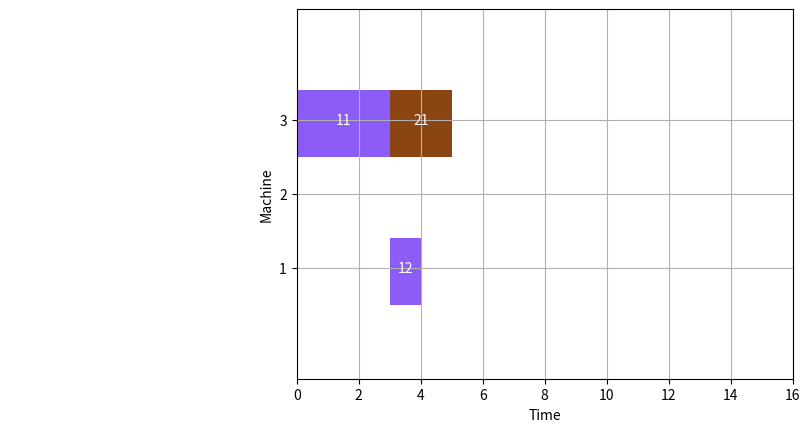

The matplotlib source for this figure:
import matplotlib.pyplot as plt
import numpy as np
'''
mk10 has 20 jobs
colors

1. black        white
2. gray         white
3. gainsboro    black
4. lightcoral   black
5. maroon       white
6. red          white
7. saddlebrown  white
8. darkorange   white
9. darkgoldenrod    white
10. khaki   black
11. darkkhaki   white
12. olive   white
13. darkolivegreen  white
14. greenyellow     black
15. springgreen     black
16. aquamarine      white
17. cadetblue       white
18. dodgerblue      white
19. indigo          white
20. mediumvioletred white



'''

colors = [
    ('#8B5CF6', 'white'),
    ('gray', 'white'),
    ('gainsboro', 'black'),
    ('lightcoral', 'black'),
    ('maroon', 'white'),
    ('red', 'white'),
    ('saddlebrown', 'white'),
    ('darkorange', 'white'),
    ('darkgoldenrod', 'white'),
    ('khaki', 'black'),
    ('darkkhaki', 'white'),
    ('olive', 'white'),
    ('darkolivegreen', 'white'),
    ('greenyellow', 'black'),
    ('springgreen', 'black'),
    ('aquamarine', 'white'),
    ('cadetblue', 'white'),
    ('dodgerblue', 'white'),
    ('indigo', 'white'),
    ('mediumvioletred', 'white')
]

def calculate_horizon(jobs):
    return np.sum(np.amax(jobs, axis=2))

def calculate_horizon_with_arrival_times(jobs, release_times):
    return np.sum(np.amax(jobs, axis=2)) + release_times[-1]

def get_machine_op_durations(machine_op_ids, jobs, op_id_to_job_info):
    machine_op_durations = np.copy(machine_op_ids)
    for i in range(len(machine_op_durations)):
        for j in range(len(machine_op_durations[i])):
            if machine_op_durations[i][j] < 0:
                break
            row, col = op_id_to_job_info[int(machine_op_ids[i][j])]
            machine_op_durations[i][j] = jobs[row][col][i]
    return machine_op_durations


def draw_gantt_chart(
    horizon: int,
    machine_start_times,
    machine_op_durations,
    machine_op_ids,
    op_id_to_job_info,
    n_j,
):
    n_m = len(machine_start_times)
    fig, gnt = plt.subplots()

    gnt.set_ylim(0, n_m * 10 + 20)
    gnt.set_xlim(0, horizon)

    gnt.set_xlabel('Time')
    gnt.set_ylabel('Machine')

    gnt.set_yticks([5 + 10 * i for i in range(1, n_m+1)])
    gnt.set_yticklabels([f'{i}' for i in range(1, n_m+1)])

    gnt.grid(True)

    # get all the colors used
    gap = int(len(colors) / n_j)
    colors_used = []
    for i in range(n_j):
        colors_used.append(colors[i * gap])

    for i, start_times in enumerate(machine_start_times):
        bars = []
        op_colors = []
        for j, start_time in enumerate(start_times):
            op_id = int(machine_op_ids[i][j])
            job, op = op_id_to_job_info[op_id]
            op_colors.append(colors_used[job][0])

            if start_time < 0:
                break
            width = machine_op_durations[i][j]
            bars.append((start_time, width))
        gnt.broken_barh(bars, ((i+1) * 10, 9), facecolors=op_colors)
    

    # annotate the bars
    for i, start_times in enumerate(machine_start_times):
        for j, start_time in enumerate(start_times):
            x = start_time + (machine_op_durations[i][j] / 2)
            y = i * 10 + 15
            op_id = int(machine_op_ids[i][j])
            job, op = op_id_to_job_info[op_id]
            text_color = colors_used[job][1]

            gnt.text(x, y, f"{job+1}{op+1}", ha='center', va='center', color=text_color)
    plt.show()
    





if __name__ == '__main__':
    import numpy as np

    machine_op_durations = np.array([
        [ 1., -6., -6., -6., -6., -6., -6., -6., -6.],
        [-6., -6., -6., -6., -6., -6., -6., -6., -6.],
        [ 3.,  2., -6., -6., -6., -6., -6., -6., -6.]
    ])
    machine_start_times = np.array([
        [ 3., -6., -6., -6., -6., -6., -6., -6., -6.],
        [-6., -6., -6., -6., -6., -6., -6., -6., -6.],
        [ 0.,  3., -6., -6., -6., -6., -6., -6., -6.]
    ])
    machine_op_ids = np.array([
        [ 1., -3., -3., -3., -3., -3., -3., -3., -3.],
        [-3., -3., -3., -3., -3., -3., -3., -3., -3.],
        [ 0.,  2., -3., -3., -3., -3., -3., -3., -3.]
    ])
    horizon = 16

    op_id_to_job_info = np.array([[0, 0],
       [0, 1],
       [1, 0],
       [1, 1],
       [1, 2],
       [2, 0],
       [2, 1],
       [2, 2]], dtype=np.int32)

    draw_gantt_chart(
        horizon=16,
        machine_start_times=machine_start_times,
        machine_op_durations=machine_op_durations,
        machine_op_ids=machine_op_ids,
        op_id_to_job_info=op_id_to_job_info,
        n_j=3
    )